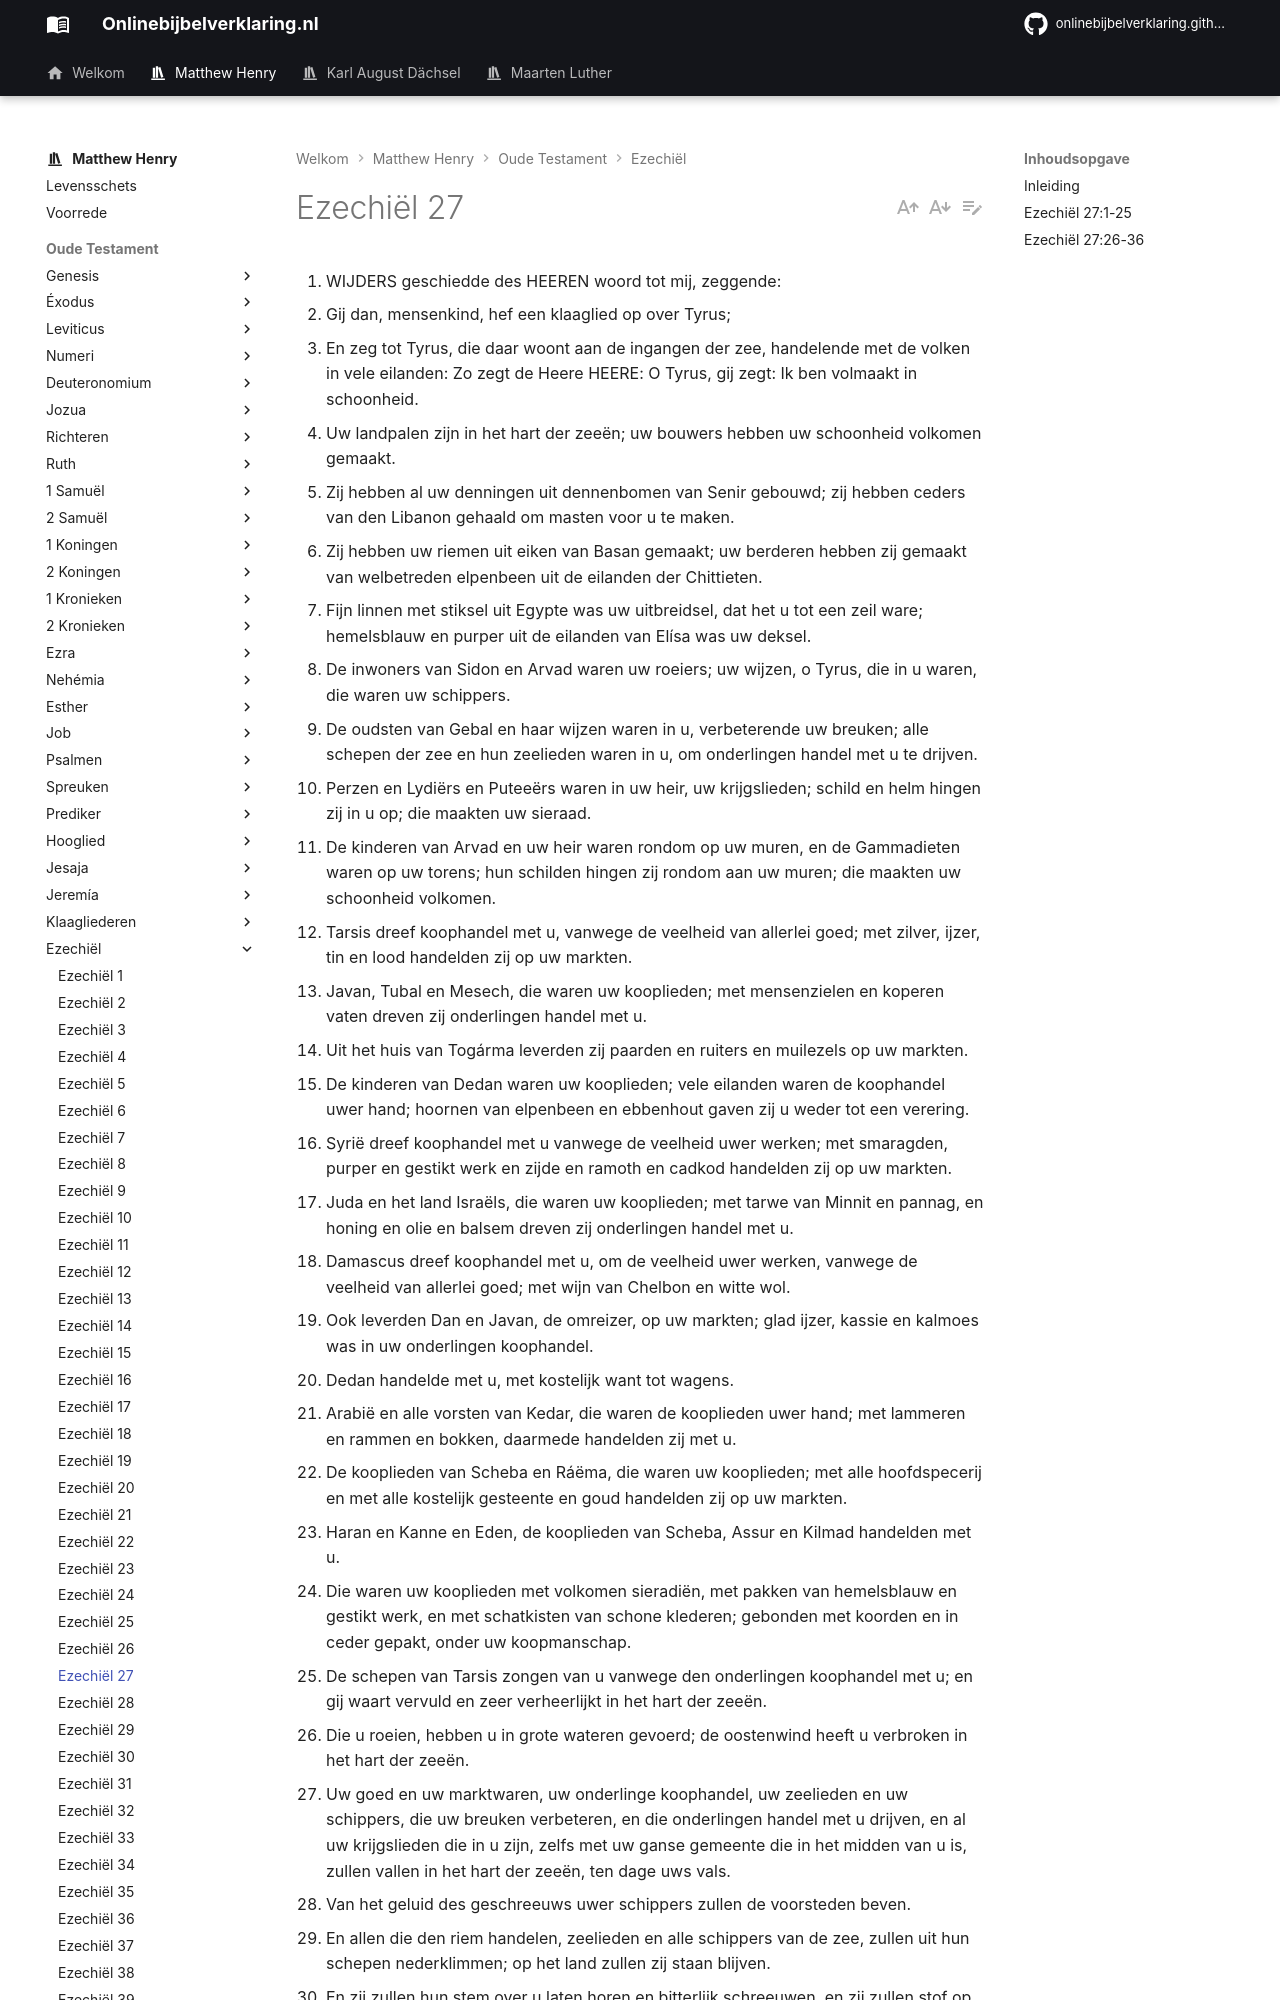

repository: onlinebijbelverklaring/dev-preview · page: matthewhenry/Ezechiel/Ezechiel27/index.html · generator: mkdocs

1. WIJDERS geschiedde des HEEREN woord tot mij, zeggende:
2. Gij dan, mensenkind, hef een klaaglied op over Tyrus;
3. En zeg tot Tyrus, die daar woont aan de ingangen der zee, handelende met de volken in vele eilanden: Zo zegt de Heere HEERE: O Tyrus, gij zegt: Ik ben volmaakt in schoonheid.
4. Uw landpalen zijn in het hart der zeeën; uw bouwers hebben uw schoonheid volkomen gemaakt.
5. Zij hebben al uw denningen uit dennenbomen van Senir gebouwd; zij hebben ceders van den Libanon gehaald om masten voor u te maken.
6. Zij hebben uw riemen uit eiken van Basan gemaakt; uw berderen hebben zij gemaakt van welbetreden elpenbeen uit de eilanden der Chittieten.
7. Fijn linnen met stiksel uit Egypte was uw uitbreidsel, dat het u tot een zeil ware; hemelsblauw en purper uit de eilanden van Elísa was uw deksel.
8. De inwoners van Sidon en Arvad waren uw roeiers; uw wijzen, o Tyrus, die in u waren, die waren uw schippers.
9. De oudsten van Gebal en haar wijzen waren in u, verbeterende uw breuken; alle schepen der zee en hun zeelieden waren in u, om onderlingen handel met u te drijven.
10. Perzen en Lydiërs en Puteeërs waren in uw heir, uw krijgslieden; schild en helm hingen zij in u op; die maakten uw sieraad.
11. De kinderen van Arvad en uw heir waren rondom op uw muren, en de Gammadieten waren op uw torens; hun schilden hingen zij rondom aan uw muren; die maakten uw schoonheid volkomen.
12. Tarsis dreef koophandel met u, vanwege de veelheid van allerlei goed; met zilver, ijzer, tin en lood handelden zij op uw markten.
13. Javan, Tubal en Mesech, die waren uw kooplieden; met mensenzielen en koperen vaten dreven zij onderlingen handel met u.
14. Uit het huis van Togárma leverden zij paarden en ruiters en muilezels op uw markten.
15. De kinderen van Dedan waren uw kooplieden; vele eilanden waren de koophandel uwer hand; hoornen van elpenbeen en ebbenhout gaven zij u weder tot een verering.
16. Syrië dreef koophandel met u vanwege de veelheid uwer werken; met smaragden, purper en gestikt werk en zijde en ramoth en cadkod handelden zij op uw markten.
17. Juda en het land Israëls, die waren uw kooplieden; met tarwe van Minnit en pannag, en honing en olie en balsem dreven zij onderlingen handel met u.
18. Damascus dreef koophandel met u, om de veelheid uwer werken, vanwege de veelheid van allerlei goed; met wijn van Chelbon en witte wol.
19. Ook leverden Dan en Javan, de omreizer, op uw markten; glad ijzer, kassie en kalmoes was in uw onderlingen koophandel.
20. Dedan handelde met u, met kostelijk want tot wagens.
21. Arabië en alle vorsten van Kedar, die waren de kooplieden uwer hand; met lammeren en rammen en bokken, daarmede handelden zij met u.
22. De kooplieden van Scheba en Ráëma, die waren uw kooplieden; met alle hoofdspecerij en met alle kostelijk gesteente en goud handelden zij op uw markten.
23. Haran en Kanne en Eden, de kooplieden van Scheba, Assur en Kilmad handelden met u.
24. Die waren uw kooplieden met volkomen sieradiën, met pakken van hemelsblauw en gestikt werk, en met schatkisten van schone klederen; gebonden met koorden en in ceder gepakt, onder uw koopmanschap.
25. De schepen van Tarsis zongen van u vanwege den onderlingen koophandel met u; en gij waart vervuld en zeer verheerlijkt in het hart der zeeën.
26. Die u roeien, hebben u in grote wateren gevoerd; de oostenwind heeft u verbroken in het hart der zeeën.
27. Uw goed en uw marktwaren, uw onderlinge koophandel, uw zeelieden en uw schippers, die uw breuken verbeteren, en die onderlingen handel met u drijven, en al uw krijgslieden die in u zijn, zelfs met uw ganse gemeente die in het midden van u is, zullen vallen in het hart der zeeën, ten dage uws vals.
28. Van het geluid des geschreeuws uwer schippers zullen de voorsteden beven.
29. En allen die den riem handelen, zeelieden en alle schippers van de zee, zullen uit hun schepen nederklimmen; op het land zullen zij staan blijven.
30. En zij zullen hun stem over u laten horen en bitterlijk schreeuwen, en zij zullen stof op hun hoofden werpen, zij zullen zich wentelen in de as.
31. En zij zullen zich over u gans kaal maken en zakken aangorden, en zullen over u wenen met bitterheid der ziel en bittere rouwklage.
32. En zij zullen in hun gekerm een klaaglied over u opheffen en over u weeklagen, zeggende: Wie is geweest als Tyrus, als de uitgeroeide in het midden der zee?
33. Als uw marktwaren uit de zeeën voortkwamen, hebt gij vele volken verzadigd; met de veelheid uwer goederen en uw onderlingen koophandel hebt gij de koningen der aarde rijk gemaakt.
34. Ten tijde dat gij uit de zeeën verbroken zijt in de diepten der wateren, zijn uw onderlinge koophandel en uw ganse gemeente in het midden van u gevallen.
35. Alle inwoners der eilanden zijn over u ontzet, en hun koningen staan de haren te berge, zij zijn verbaasd van aangezicht.
36. De handelaars onder de volken fluiten u aan; gij zijt een grote schrik geworden, en zult er niet meer zijn tot in eeuwigheid.
